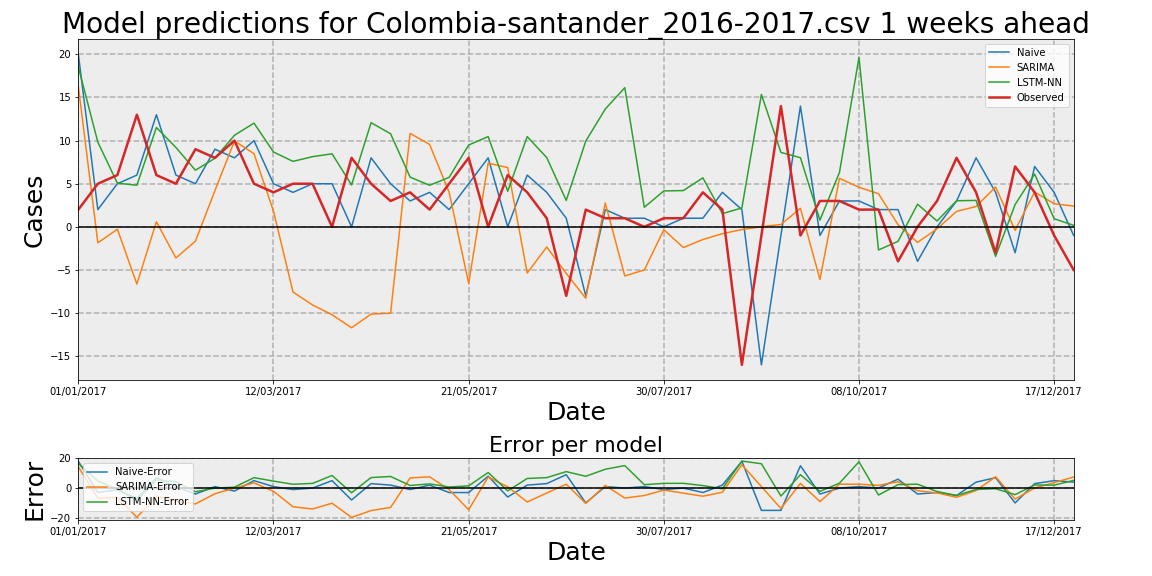

The data file committed next to this chart (first rows):
Date, Observed, Naive, Naive-Error, LSTM-NN, LSTM-NN-Error, SARIMA, SARIMA-Error
01/01/2017, 2, 20, 18, 18.53, 16.53, 16.28, 14.28
08/01/2017, 5, 2, -3, 9.814, 4.814, -1.852, -6.852
15/01/2017, 6, 5, -1, 5.065, -0.9346, -0.2734, -6.273
22/01/2017, 13, 6, -7, 4.823, -8.177, -6.626, -19.63
29/01/2017, 6, 13, 7, 11.52, 5.519, 0.588, -5.412
05/02/2017, 5, 6, 1, 9.202, 4.202, -3.609, -8.609
12/02/2017, 9, 5, -4, 6.563, -2.437, -1.664, -10.66
19/02/2017, 8, 9, 1, 7.95, -0.05, 4.206, -3.794
26/02/2017, 10, 8, -2, 10.62, 0.6168, 9.955, -0.04497
05/03/2017, 5, 10, 5, 12.03, 7.026, 8.487, 3.487
12/03/2017, 4, 5, 1, 8.68, 4.68, 1.812, -2.188
19/03/2017, 5, 4, -1, 7.587, 2.587, -7.56, -12.56
26/03/2017, 5, 5, 0, 8.138, 3.138, -9.05, -14.05
02/04/2017, 0, 5, 5, 8.467, 8.467, -10.19, -10.19
09/04/2017, 8, 0, -8, 4.854, -3.146, -11.7, -19.7
16/04/2017, 5, 8, 3, 12.07, 7.073, -10.11, -15.11
23/04/2017, 3, 5, 2, 10.79, 7.793, -10.01, -13.01
30/04/2017, 4, 3, -1, 5.764, 1.764, 10.84, 6.838
07/05/2017, 2, 4, 2, 4.819, 2.819, 9.552, 7.552
14/05/2017, 5, 2, -3, 5.739, 0.7389, 4.001, -0.9988
21/05/2017, 8, 5, -3, 9.487, 1.487, -6.548, -14.55
28/05/2017, 0, 8, 8, 10.47, 10.47, 7.38, 7.38
04/06/2017, 6, 0, -6, 4.121, -1.879, 6.875, 0.8749
11/06/2017, 4, 6, 2, 10.46, 6.461, -5.357, -9.357
18/06/2017, 1, 4, 3, 8.03, 7.03, -2.333, -3.333
25/06/2017, -8, 1, 9, 3.062, 11.06, -5.395, 2.605
02/07/2017, 2, -8, -10, 9.938, 7.938, -8.286, -10.29
09/07/2017, 1, 2, 1, 13.66, 12.66, 2.759, 1.759
16/07/2017, 1, 1, 0, 16.13, 15.13, -5.691, -6.691
23/07/2017, 0, 1, 1, 2.269, 2.269, -5, -5
30/07/2017, 1, 0, -1, 4.168, 3.168, -0.3349, -1.335
06/08/2017, 1, 1, 0, 4.205, 3.205, -2.395, -3.395
13/08/2017, 4, 1, -3, 5.681, 1.681, -1.469, -5.469
20/08/2017, 2, 4, 2, 1.534, -0.4657, -0.7876, -2.788
27/08/2017, -16, 2, 18, 2.193, 18.19, -0.3169, 15.68
03/09/2017, -1, -16, -15, 15.35, 16.35, 0.01315, 1.013
10/09/2017, 14, -1, -15, 8.628, -5.372, 0.2745, -13.73
17/09/2017, -1, 14, 15, 8.015, 9.015, 2.148, 3.148
24/09/2017, 3, -1, -4, 0.7821, -2.218, -6.104, -9.104
01/10/2017, 3, 3, 0, 6.306, 3.306, 5.626, 2.626
08/10/2017, 2, 3, 1, 19.65, 17.65, 4.592, 2.592
15/10/2017, 2, 2, 0, -2.682, -4.682, 3.84, 1.84
22/10/2017, -4, 2, 6, -1.68, 2.32, 0.2577, 4.258
29/10/2017, 0, -4, -4, 2.623, 2.623, -1.805, -1.805
05/11/2017, 3, 0, -3, 0.6815, -2.318, -0.231, -3.231
12/11/2017, 8, 3, -5, 3.025, -4.975, 1.794, -6.206
19/11/2017, 4, 8, 4, 3.067, -0.9333, 2.361, -1.639
26/11/2017, -3, 4, 7, -3.422, -0.4225, 4.616, 7.616
03/12/2017, 7, -3, -10, 2.584, -4.416, -0.4053, -7.405
10/12/2017, 4, 7, 3, 6.122, 2.122, 4.049, 0.0494
17/12/2017, -1, 4, 5, 0.9405, 1.941, 2.682, 3.682
24/12/2017, -5, -1, 4, 0.174, 5.174, 2.406, 7.406
